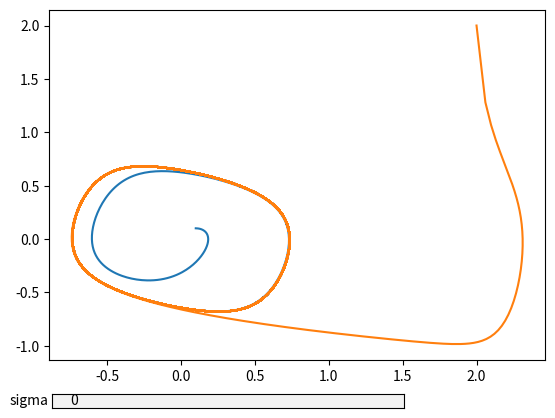

This figure's Python source:
# Лаб. работа 9: влияние случайной помехи на систему
import numpy as np
import matplotlib.pyplot as plt
from matplotlib.widgets import TextBox


figure, ax = plt.subplots()
plt.subplots_adjust(bottom=0.15)
# подпись осей на графике
ax.set_xlabel("y1")
ax.set_ylabel("y2")


ny = 1
sigma0 = 0

def line(y1_0, y2_0, sigma):
    # решение задачи методом Эйлера
    y1 = [y1_0]
    y2 = [y2_0]
    h = 0.03
    for i in range(20000):
        y1.append(y1[i] + h * (y2[i]) + np.sqrt(h) * sigma * np.random.randn())
        y2.append(y2[i] + h * (-3*y2[i] ** 3 + ny * y2[i] - y1[i]))
    ax.plot(y1, y2)


def update_plot(strSigma):
    # перерисовка графика в зависимости от параметра
    sigma = float(strSigma)
    ax.cla()
    _y = lambda a0: a0 + sigma * np.random.randn()
    line(_y(0.1), _y(0.1), sigma)
    line(_y(2), _y(2), sigma)
    figure.canvas.draw_idle()


axfreq = plt.axes([0.13, 0.05, 0.55, 0.03])
textBox = TextBox(axfreq, 'sigma', initial=str(sigma0))
textBox.on_submit(update_plot)

def _keyboard_handler(event):
    # выход при нажатии escape
    if event.key == 'escape':
        plt.close('all')


figure.canvas.mpl_connect('key_press_event', _keyboard_handler)

update_plot(sigma0)
plt.show()
